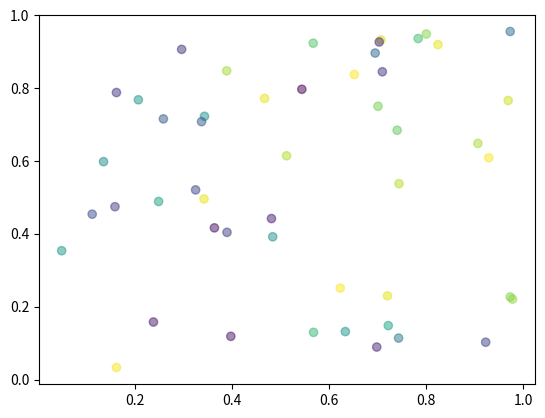

Source code (Python):
import numpy as np
import matplotlib.pyplot as plt

# Fixing random state for reproducibility
np.random.seed(19680801)


N = 50
x = np.random.rand(N)
y = np.random.rand(N)
colors = np.random.rand(N)
area = (30 * np.random.rand(N))**2  # 0 to 15 point radii

plt.scatter(x, y, c=colors, alpha=0.5)
plt.show()
